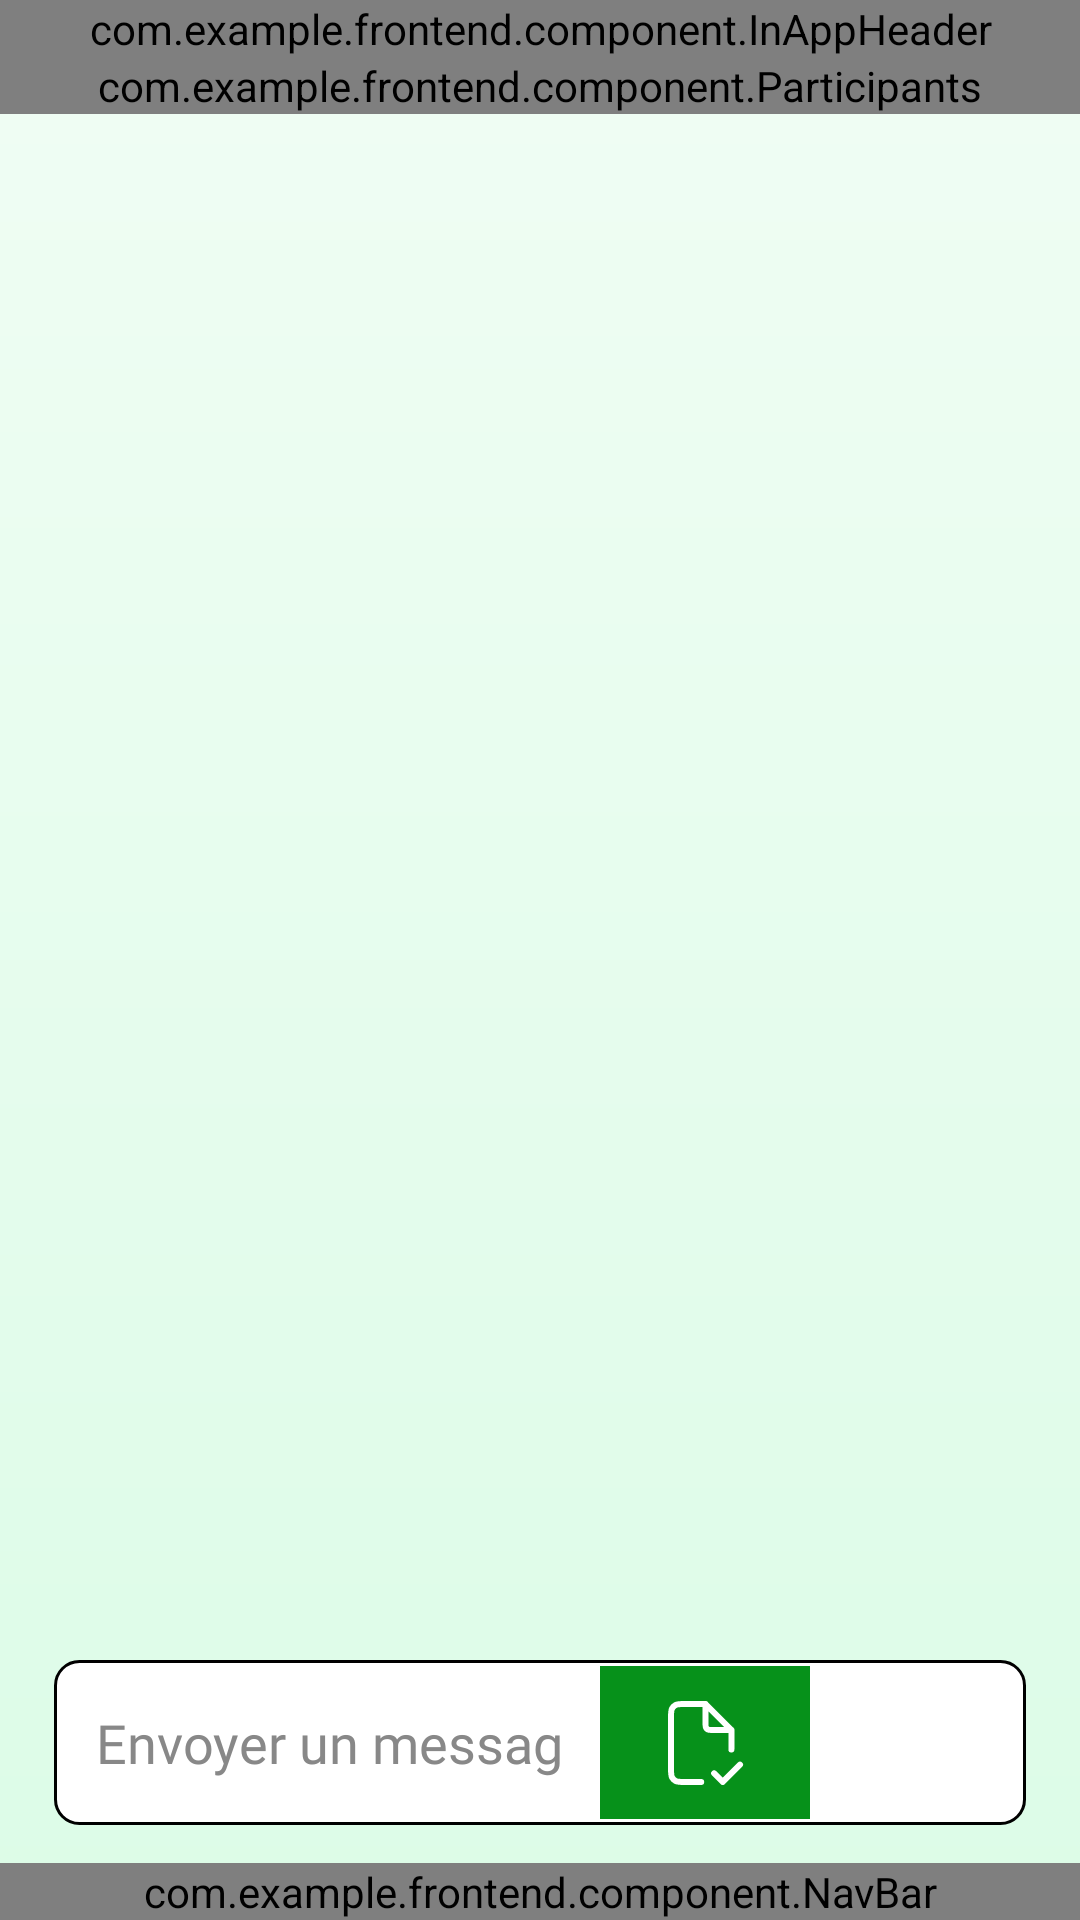

Layout XML and referenced resources for this Android screen:
<!-- AndroidManifest.xml: application theme Theme.Frontend -->
<!-- res/layout/activity_messagerie.xml -->
<?xml version="1.0" encoding="utf-8"?>
<androidx.constraintlayout.widget.ConstraintLayout xmlns:android="http://schemas.android.com/apk/res/android"
    xmlns:app="http://schemas.android.com/apk/res-auto"
    xmlns:tools="http://schemas.android.com/tools"
    android:id="@+id/main"
    android:layout_width="match_parent"
    android:layout_height="match_parent"
    android:background="@drawable/background_gradient"
    tools:context=".Messagerie">


    
    <com.example.frontend.component.InAppHeader
        android:id="@+id/basic_header"
        android:layout_width="match_parent"
        android:layout_height="wrap_content"
        app:layout_constraintTop_toTopOf="parent"
        app:layout_constraintStart_toStartOf="parent"
        app:layout_constraintEnd_toEndOf="parent" />

    
    <com.example.frontend.component.Participants
        android:id="@+id/participants"
        android:layout_width="0dp"
        android:layout_height="wrap_content"
        app:layout_constraintTop_toBottomOf="@id/basic_header"
        app:layout_constraintBottom_toTopOf="@id/message_list_recycler"
        app:layout_constraintStart_toStartOf="parent"
        app:layout_constraintEnd_toEndOf="parent" />

    
    <androidx.recyclerview.widget.RecyclerView
        android:id="@+id/message_list_recycler"
        android:layout_width="0dp"
        android:layout_height="0dp"
        android:layout_marginHorizontal="16dp"
        android:layout_marginTop="16dp"
        android:layout_marginBottom="16dp"
        app:layout_constraintTop_toBottomOf="@id/participants"
        app:layout_constraintBottom_toTopOf="@id/pj_container"
        app:layout_constraintStart_toStartOf="parent"
        app:layout_constraintEnd_toEndOf="parent"
        app:layout_constraintWidth_percent="0.90" />

    <LinearLayout
        android:id="@+id/pj_container"
        android:orientation="vertical"
        android:layout_width="0dp"
        android:layout_height="wrap_content"
        android:layout_marginVertical="8dp"
        android:paddingHorizontal="12dp"
        app:layout_constraintTop_toBottomOf="@id/message_list_recycler"
        app:layout_constraintBottom_toTopOf="@id/send_message_container"
        app:layout_constraintStart_toStartOf="parent"
        app:layout_constraintEnd_toEndOf="parent"
        app:layout_constraintWidth_percent="0.90"
        android:gravity="start"
        >

    </LinearLayout>

    <LinearLayout
        android:id="@+id/send_message_container"
        android:layout_width="0dp"
        android:layout_height="55sp"
        android:orientation="horizontal"
        android:background="@drawable/search_bar_background"
        android:padding="2dp"
        app:layout_constraintBottom_toTopOf="@id/bottom_spacer"
        app:layout_constraintStart_toStartOf="parent"
        app:layout_constraintEnd_toEndOf="parent"
        app:layout_constraintWidth_percent="0.90"
        >

        
        <EditText
            android:id="@+id/send_input"
            android:layout_width="0dp"
            android:layout_height="match_parent"
            android:layout_weight="1"
            android:background="@android:color/transparent"
            android:hint="Envoyer un message ..."
            android:textColor="#000000"
            android:textColorHint="#888888"
            android:paddingHorizontal="12dp"
            android:gravity="center_vertical"
            android:fontFamily="@font/life_savers"
            android:inputType="text" />

        
        <ImageButton
            android:id="@+id/send_add_pj"
            android:layout_width="70sp"
            android:layout_height="match_parent"
            android:background="@drawable/send_addpj_background"
            android:src="@drawable/ic_attachement_messagerie"
            android:scaleType="center"
            android:contentDescription="Ajouter une PJ"
            app:tint="@android:color/white" />
        
        <ImageButton
            android:id="@+id/send_button"
            android:layout_width="70sp"
            android:layout_height="match_parent"
            android:background="@drawable/send_button_background"
            android:src="@drawable/icon_send"
            android:scaleType="center"
            android:contentDescription="Rechercher"
            app:tint="@android:color/white" />
    </LinearLayout>
    <View
        android:id="@+id/bottom_spacer"
        android:layout_width="0dp"
        android:layout_height="0dp"
        app:layout_constraintBottom_toTopOf="@id/nav_bar"
        app:layout_constraintHeight_percent="0.02"
        app:layout_constraintStart_toStartOf="parent"
        app:layout_constraintEnd_toEndOf="parent" />
    
    <com.example.frontend.component.NavBar
        android:id="@+id/nav_bar"
        android:layout_width="match_parent"
        android:layout_height="wrap_content"
        app:layout_constraintBottom_toBottomOf="parent"
        app:layout_constraintStart_toStartOf="parent"
        app:layout_constraintEnd_toEndOf="parent" />

</androidx.constraintlayout.widget.ConstraintLayout>
<!-- resources referenced by this layout -->
<resources>
  <!-- drawable background_gradient (drawable) -->
  <?xml version="1.0" encoding="utf-8"?>
  <shape xmlns:android="http://schemas.android.com/apk/res/android" android:shape="rectangle">
      <gradient
          android:startColor="#F0FDF4"
          android:endColor="#DCFCE7"
          android:angle="270"/>
  </shape>
  <!-- drawable ic_attachement_messagerie (drawable) -->
  <vector xmlns:android="http://schemas.android.com/apk/res/android"
      android:width="26dp"
      android:height="28dp"
      android:viewportWidth="26"
      android:viewportHeight="28">
    <path
        android:pathData="M16.042,24.111L18.917,27L24.667,21.222M13.167,1H6.267C4.657,1 3.852,1 3.237,1.315C2.696,1.592 2.256,2.034 1.98,2.577C1.667,3.195 1.667,4.004 1.667,5.622V22.378C1.667,23.996 1.667,24.805 1.98,25.423C2.256,25.966 2.696,26.408 3.237,26.685C3.852,27 4.657,27 6.267,27H11.729M13.167,1L21.792,9.667M13.167,1V7.356C13.167,8.165 13.167,8.569 13.323,8.878C13.461,9.15 13.681,9.371 13.952,9.509C14.259,9.667 14.662,9.667 15.467,9.667H21.792M21.792,9.667V16.167"
        android:strokeLineJoin="round"
        android:strokeWidth="2"
        android:fillColor="#00000000"
        android:strokeColor="#000000"
        android:strokeLineCap="round"/>
  </vector>
  <!-- drawable icon_send (drawable) -->
  <vector xmlns:android="http://schemas.android.com/apk/res/android"
      android:width="23dp"
      android:height="23dp"
      android:viewportWidth="23"
      android:viewportHeight="23">
    <path
        android:pathData="M9.388,13.575L21.627,1.34M9.736,14.125L12.511,19.675C13.182,21.017 13.517,21.687 13.939,21.867C14.306,22.023 14.725,21.995 15.068,21.791C15.462,21.556 15.704,20.847 16.189,19.427L21.433,4.071C21.855,2.834 22.066,2.216 21.922,1.807C21.796,1.451 21.516,1.171 21.16,1.045C20.751,0.901 20.133,1.112 18.896,1.534L3.54,6.778C2.12,7.263 1.411,7.505 1.176,7.899C0.972,8.242 0.944,8.661 1.1,9.027C1.28,9.45 1.95,9.785 3.292,10.456L8.842,13.231C9.063,13.342 9.174,13.397 9.269,13.471C9.355,13.536 9.431,13.613 9.496,13.697C9.57,13.793 9.625,13.904 9.736,14.125Z"
        android:strokeLineJoin="round"
        android:strokeWidth="2"
        android:fillColor="#00000000"
        android:strokeColor="#000000"
        android:strokeLineCap="round"/>
  </vector>
  <!-- drawable search_bar_background (drawable) -->
  <shape xmlns:android="http://schemas.android.com/apk/res/android"
      android:shape="rectangle">
      <solid android:color="@android:color/white" />
      <corners android:radius="8sp" />
      <stroke
          android:width="1dp"
          android:color="@android:color/black" />
  </shape>
  <!-- drawable send_addpj_background (drawable) -->
  <shape xmlns:android="http://schemas.android.com/apk/res/android"
      android:shape="rectangle">
      <solid android:color="@color/green_full" />
  </shape>
  <style name="Theme.Frontend" parent="Base.Theme.Frontend" />
  <color name="green_full">#06911A</color>
  <style name="Base.Theme.Frontend" parent="Theme.Material3.DayNight.NoActionBar">
          
          
      </style>
</resources>
